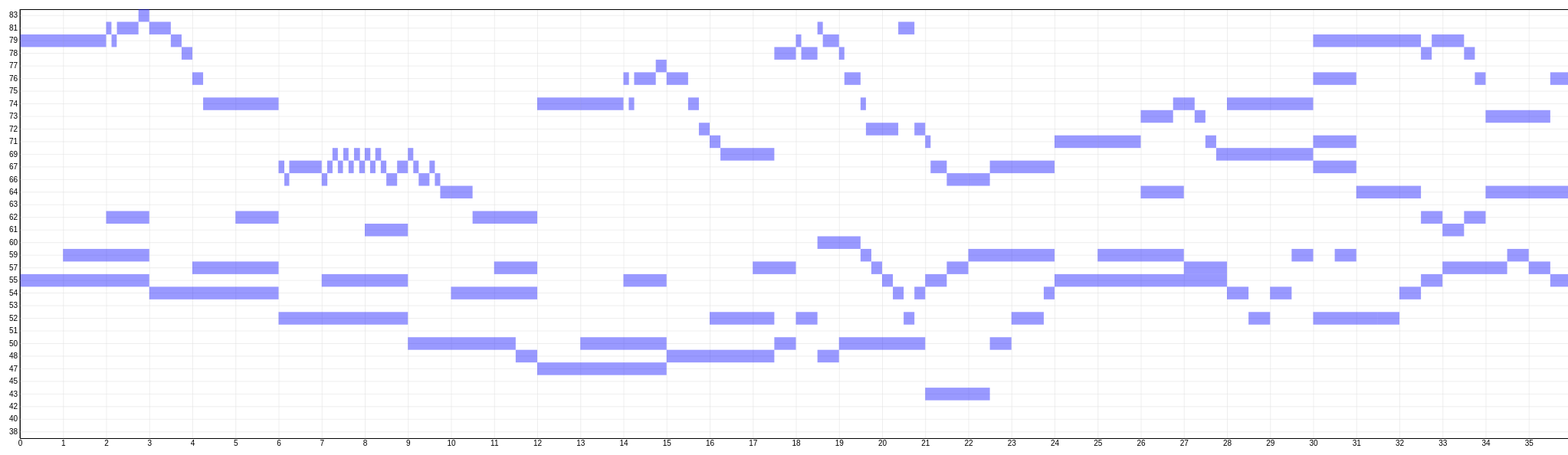
D3 v4 page, settled after 480 driven frames (8 s of simulated time); the page loaded 1 data file(s).


// ── midi.js
// Margin convention
var margin = {top: 20, right: 20, bottom: 20, left: 20};
var width = 10840 - margin.left - margin.right;
var height = 600 - margin.top - margin.bottom;

// Scale
var x = d3.scaleLinear()
    .range([0, width]);
var y = d3.scaleBand()
    .range([height, 0])
// TODO: 音符がない音にもスペースがいる気がする
// というか左に鍵盤をいて連動させたい
//    .domain([...Array(88).keys()].map(function(x) {return x+21}))

// Axis
var xAxis = d3.axisBottom(x)
    .ticks(192);
var yAxis = d3.axisLeft(y);

// 楽譜全体のグループ
var score = d3.select("svg")
    .attr("width", width + margin.left + margin.right)
    .attr("height", height + margin.top + margin.bottom)
  .append("g")
    .attr("transform", "translate(" + margin.left + "," + margin.top + ")");


// csvファイルの読み込み
d3.csv("csv/aria_0.csv", type, function(error, data) {
    if (error) throw error;

    x.domain([0, d3.max(data, function(d) { return d.end; })]);
    y.domain(data.map(function(d) { return d.note_num; }));

    // Axis
    score.append("g")
	.attr("class", "x axis")
	.attr("transform", "translate(0," + height + ")")
	.call(xAxis.tickSize(-height));
    score.append("g")
	.attr("class", "y axis")
	.call(yAxis.tickSize(-width));

    // 音符の数だけrectを生成
    var note_parents = score.selectAll("g.note")
	.data(data).enter()
      .append("g")
	.attr("class", "note-group");
    var notes = note_parents.append("rect")
	.attr("class", "note")
	.attr("fill", "blue")
	.attr("x", function(d) { return x(d.start); })
	.attr("y", function(d) { return y(d.note_num); })
	.attr("width", function(d) { return x(d.end) - x(d.start); })
	.attr("height", y.bandwidth());
    var texts = note_parents.append("text")
	.attr("class", "note-text")
	.attr("x", function(d) { return x(d.start)-4; })
	.attr("y", function(d) { return y(d.note_num)+y.bandwidth()-2; })
	.style("display", "none")
	.text(function(d) { return d.name; });

    // マウスの位置の縦線
    var verticalLine = score.append("line")
	.attr("class", "vertical")
	.attr("x1", 0)
	.attr("y1", 0)
	.attr("x2", 0)
	.attr("y2", height);

    // マウスをトラック : rectを一番上にoverlayしないとうまくいかない
    score.append("rect")
	.attr("class", "overlay")
	.attr("width", width)
	.attr("height", height)
	.on("mouseover", function() { verticalLine.style("display", null); })
	.on("mouseout", onMouseOut)
	.on("mousemove", onMouseMove);

    // マウスが楽譜から外れた時のコールバック
    function onMouseOut() {
	verticalLine.style("display", "none");
	refresh();
    }

    // 楽譜上でマウスを動かした時のコールバック
    function onMouseMove() {
	refresh();

	var mouseX = d3.mouse(this)[0];
	verticalLine.transition().delay(0).duration(0)
	    .attr("x1", mouseX)
	    .attr("x2", mouseX);

	// 縦線と重なる音は表示を変更
	var filtered_notes = note_parents.filter(function(d) {
	    return ( x(d.start) < mouseX ) && ( mouseX < x(d.end) );
	})
	filtered_notes.select("text")
	    .style("display", null);
	filtered_notes.select("rect")
	    .transition().delay(0).duration(0)
	    .attr("fill", "red");
    }

    // 音とテキストを未選択状態の表示に戻す
    function refresh() {
	notes.transition().delay(0).duration(0)
	    .attr("fill", "blue");
	texts.style("display", "none");
    }
});


function type(d) {
    // coerce to number
    d.note_num = +d.note_num;
    d.start = +d.start;
    d.end = +d.end;
    return d;
}


### data: csv/aria_0.csv
note_num, start, end, name
38, 129.0, 129.5, D
38, 177.0, 177.5, D
40, 118.0, 118.5, E
40, 128.5, 129.0, E
40, 166.0, 166.5, E
40, 176.5, 177.0, E
42, 128.0, 128.5, F#
42, 176.0, 176.5, F#
43, 21.0, 22.5, G
43, 69.0, 70.5, G
43, 127.5, 128.0, G
43, 132.0, 132.5, G
43, 143.0, 144.0, G
43, 175.5, 176.0, G
43, 180.0, 180.5, G
43, 191.0, 192.0, G
45, 114.0, 114.5, A
45, 115.5, 116.0, A
45, 126.0, 127.5, A
45, 129.5, 130.0, A
45, 131.5, 132.0, A
45, 162.0, 162.5, A
45, 163.5, 164.0, A
45, 174.0, 175.5, A
45, 177.5, 178.0, A
45, 179.5, 180.0, A
47, 12.0, 15.0, B
47, 60.0, 63.0, B
47, 113.0, 114.0, B
47, 115.0, 115.5, B
47, 116.0, 117.0, B
47, 117.5, 118.0, B
47, 118.5, 119.0, B
47, 123.0, 126.0, B
47, 131.0, 131.5, B
47, 161.0, 162.0, B
47, 163.0, 163.5, B
47, 164.0, 165.0, B
47, 165.5, 166.0, B
47, 166.5, 167.0, B
47, 171.0, 174.0, B
47, 179.0, 179.5, B
48, 11.5, 12.0, C
48, 15.0, 17.5, C
48, 18.5, 19.0, C
48, 59.5, 60.0, C
48, 63.0, 65.5, C
48, 66.5, 67.0, C
48, 111.0, 113.0, C
48, 114.5, 115.0, C
48, 120.0, 123.0, C
48, 130.5, 131.0, C
48, 135.0, 135.5, C
48, 159.0, 161.0, C
48, 162.5, 163.0, C
48, 168.0, 171.0, C
48, 178.5, 179.0, C
48, 183.0, 183.5, C
50, 9.0, 11.5, D
50, 13.0, 15.0, D
... 808 more rows